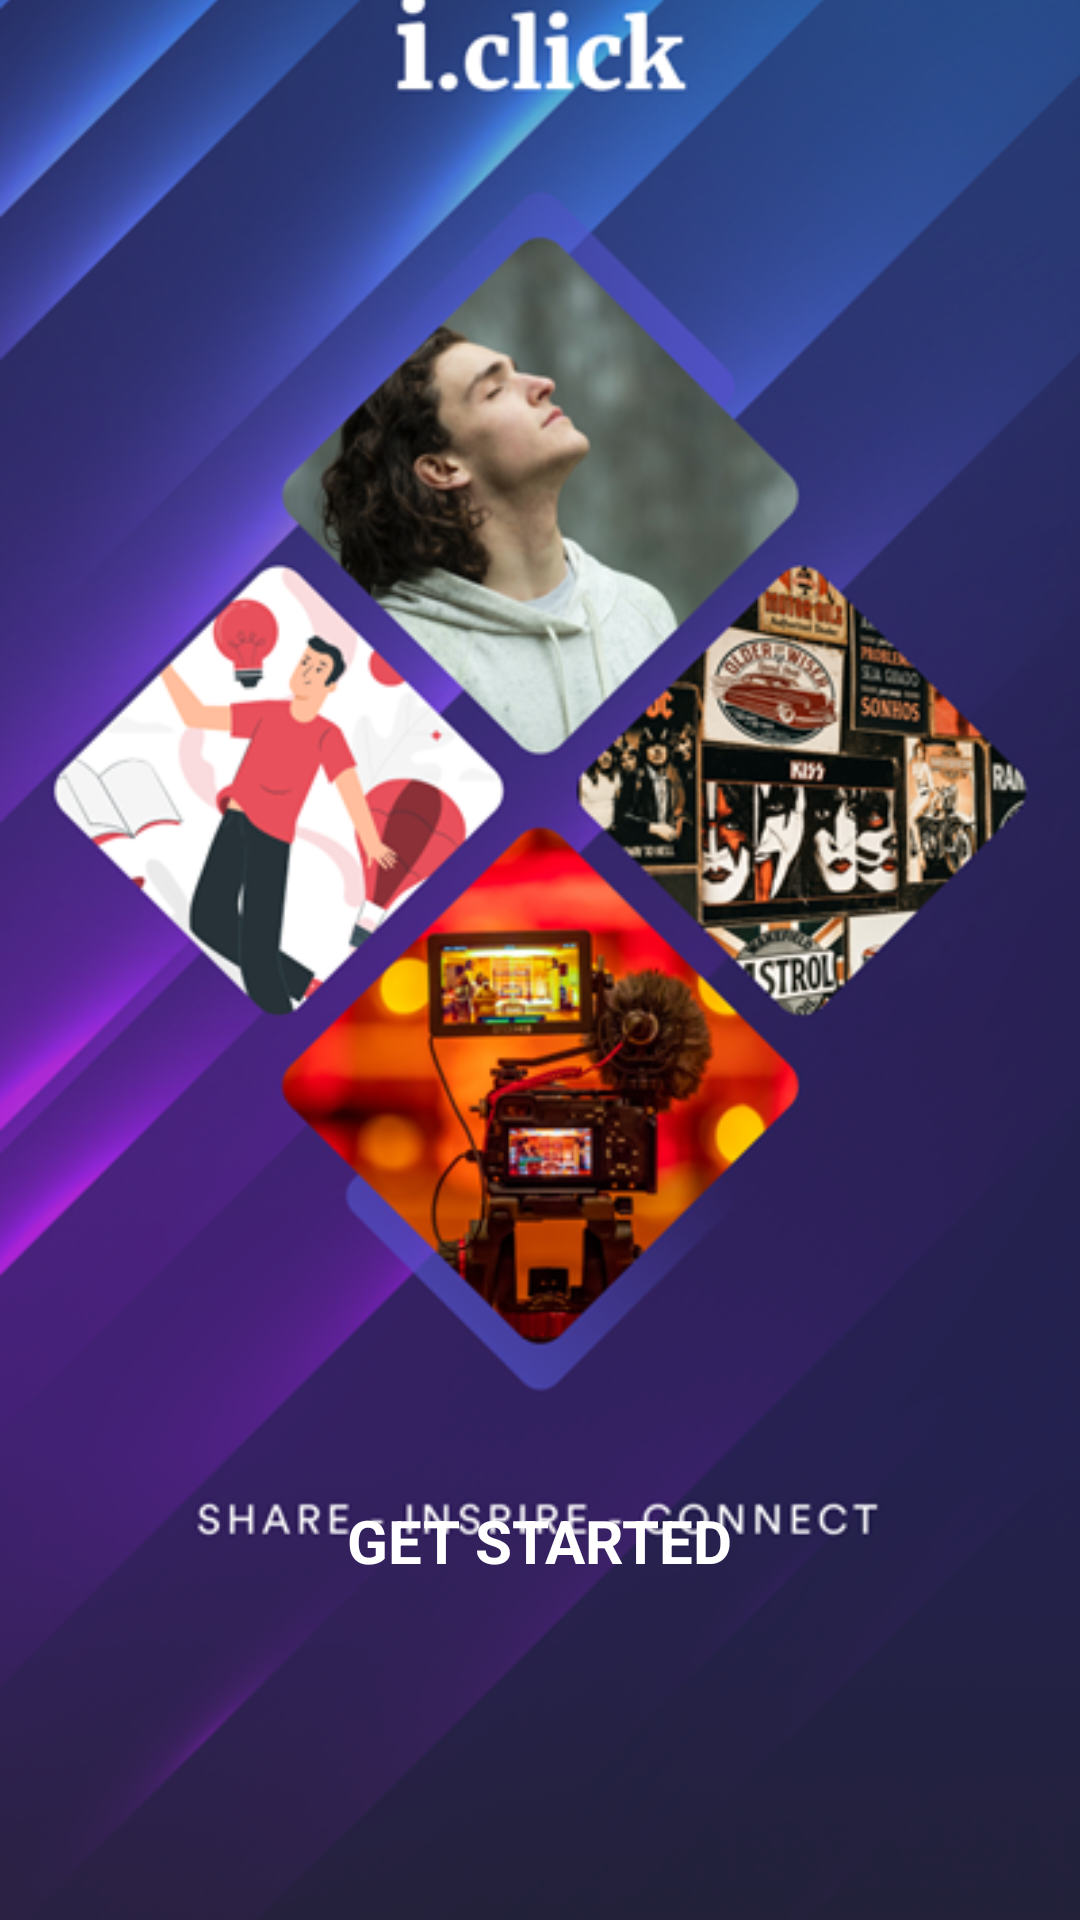

Layout XML and referenced resources for this Android screen:
<!-- AndroidManifest.xml: application theme Theme.SocialMediaApp -->
<!-- res/layout/fragment_welcome.xml -->
<?xml version="1.0" encoding="utf-8"?>
<RelativeLayout xmlns:android="http://schemas.android.com/apk/res/android"
    xmlns:tools="http://schemas.android.com/tools"
    android:id="@+id/welcome"
    android:layout_width="match_parent"
    android:layout_height="match_parent"
    tools:context=".fragments.Welcome">

    <ImageView
        android:layout_width="match_parent"
        android:layout_height="match_parent"
        android:src="@drawable/ic_background"
        android:scaleType="centerCrop" />

    <Button
        android:id="@+id/welcomeBtn"
        android:layout_width="wrap_content"
        android:layout_height="60dp"
        android:text="GET STARTED"
        android:textColor="#fff"
        android:textSize="20dp"
        android:textStyle="bold"
        android:backgroundTint="#D0D0D0"
        android:layout_marginBottom="80dp"
        android:layout_alignParentBottom="true"
        android:layout_centerHorizontal="true"/>


</RelativeLayout>
<!-- resources referenced by this layout -->
<resources>
  <!-- drawable ic_background: png bitmap (drawable, 485236 bytes) -->
</resources>
